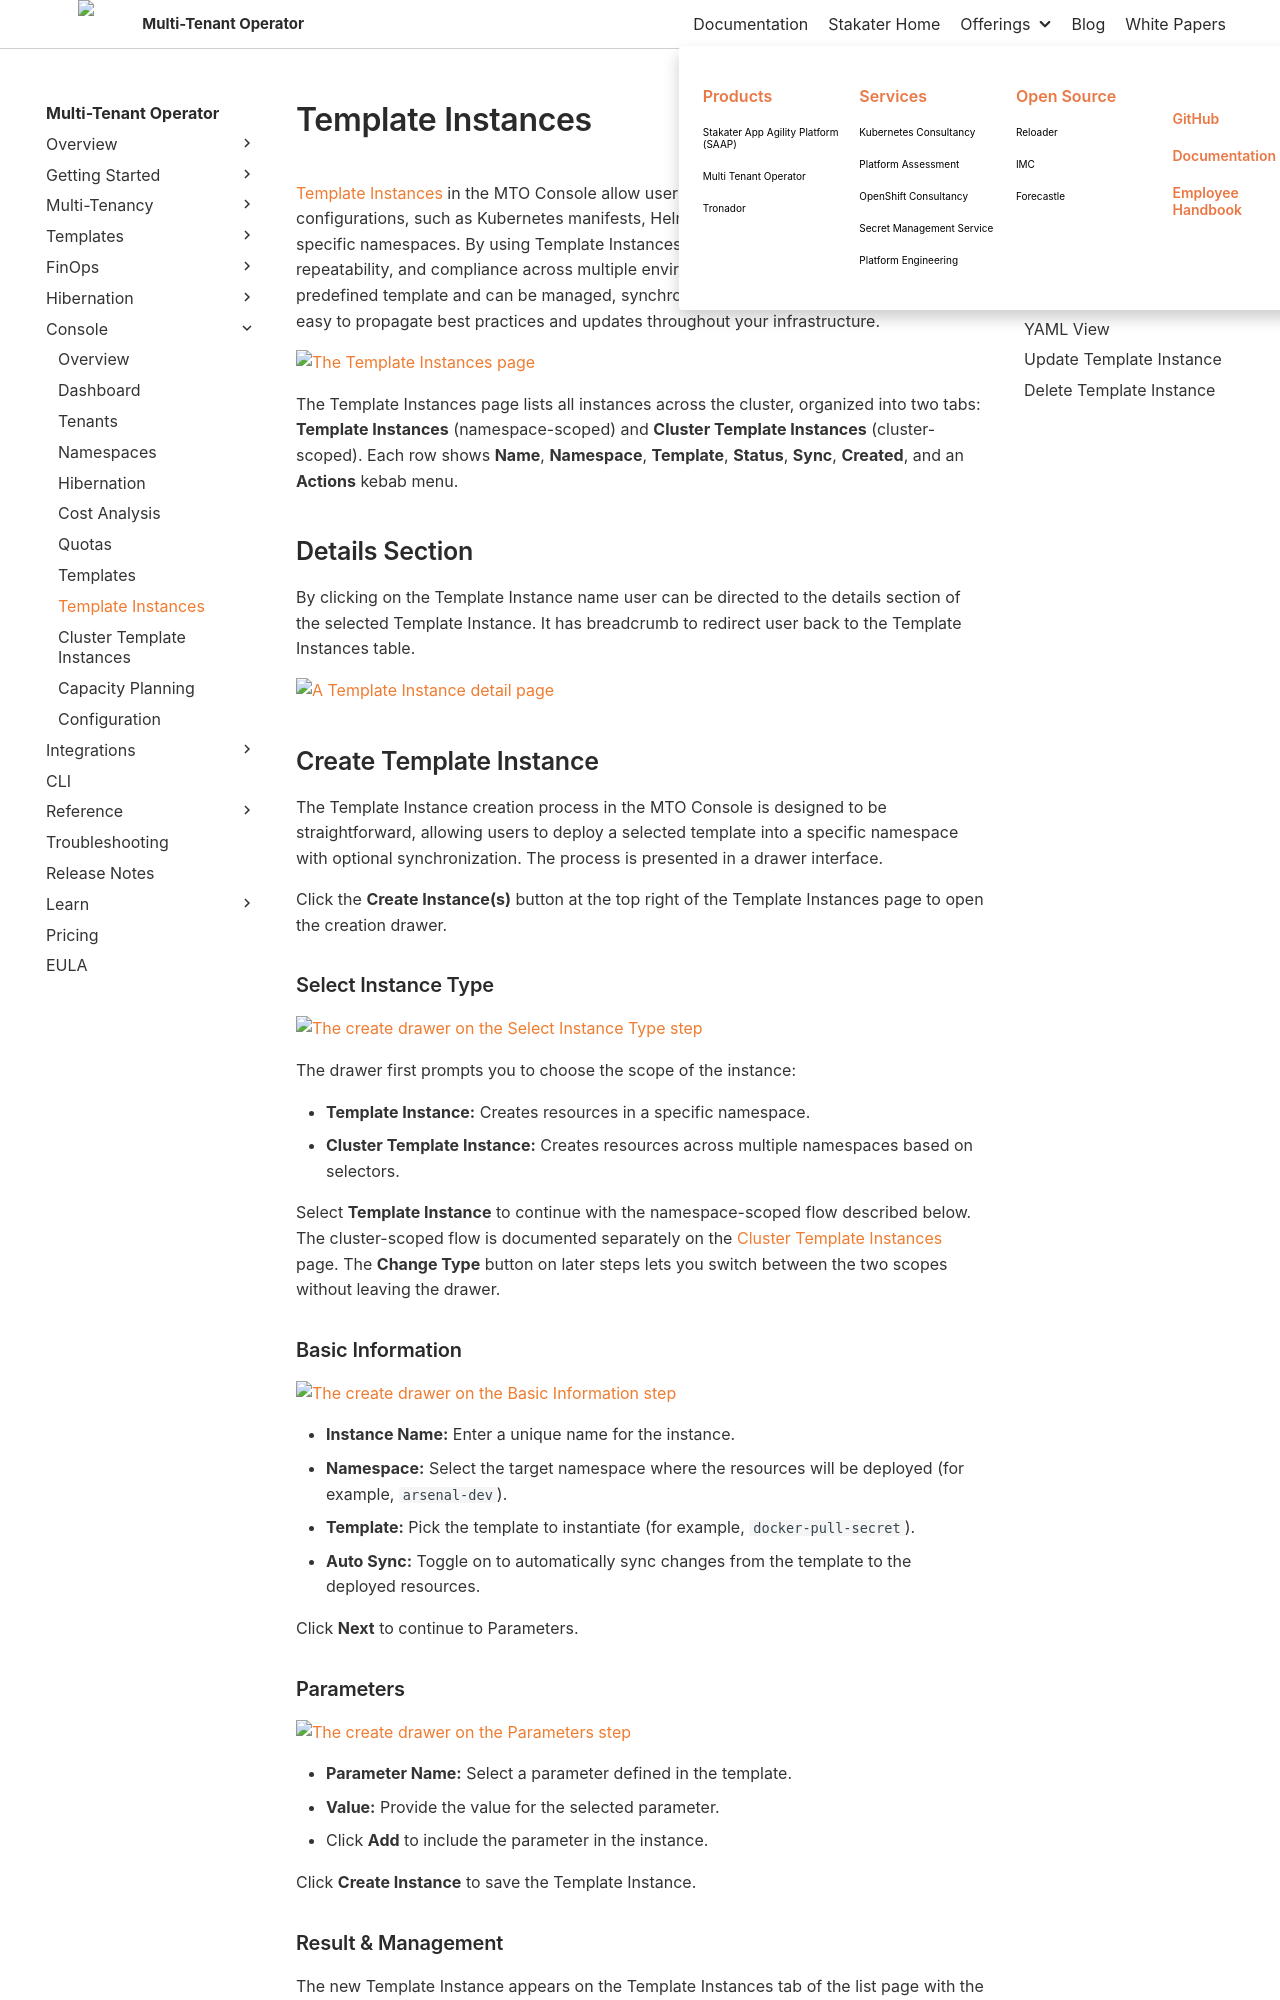

repository: stakater/mto-docs · page: 1.10/console/template-instances.html · generator: mkdocs

# Template Instances

[Template Instances](https://docs.stakater.com/template-operator/main/kubernetes-resources/template-instance.html) in the MTO Console allow users to deploy standardized resource configurations, such as Kubernetes manifests, Helm charts, Secrets, or ConfigMaps, into specific namespaces. By using Template Instances, organizations can ensure consistency, repeatability, and compliance across multiple environments. Each instance is based on a predefined template and can be managed, synchronized, or removed as needed, making it easy to propagate best practices and updates throughout your infrastructure.

![The Template Instances page]({{ screenshot: template-instances }})

The Template Instances page lists all instances across the cluster, organized into two tabs: **Template Instances** (namespace-scoped) and **Cluster Template Instances** (cluster-scoped). Each row shows **Name**, **Namespace**, **Template**, **Status**, **Sync**, **Created**, and an **Actions** kebab menu.

## Details Section

By clicking on the Template Instance name user can be directed to the details section of the selected Template Instance.
It has breadcrumb to redirect user back to the Template Instances table.

![A Template Instance detail page]({{ screenshot: template-instance-details }})

## Create Template Instance

The Template Instance creation process in the MTO Console is designed to be straightforward, allowing users to deploy a selected template into a specific namespace with optional synchronization. The process is presented in a drawer interface.

Click the **Create Instance(s)** button at the top right of the Template Instances page to open the creation drawer.

### Select Instance Type

![The create drawer on the Select Instance Type step]({{ screenshot: template-instance-create-drawer }})

The drawer first prompts you to choose the scope of the instance:

- **Template Instance:** Creates resources in a specific namespace.
- **Cluster Template Instance:** Creates resources across multiple namespaces based on selectors.

Select **Template Instance** to continue with the namespace-scoped flow described below. The cluster-scoped flow is documented separately on the [Cluster Template Instances](cluster-template-instances.md) page. The **Change Type** button on later steps lets you switch between the two scopes without leaving the drawer.
